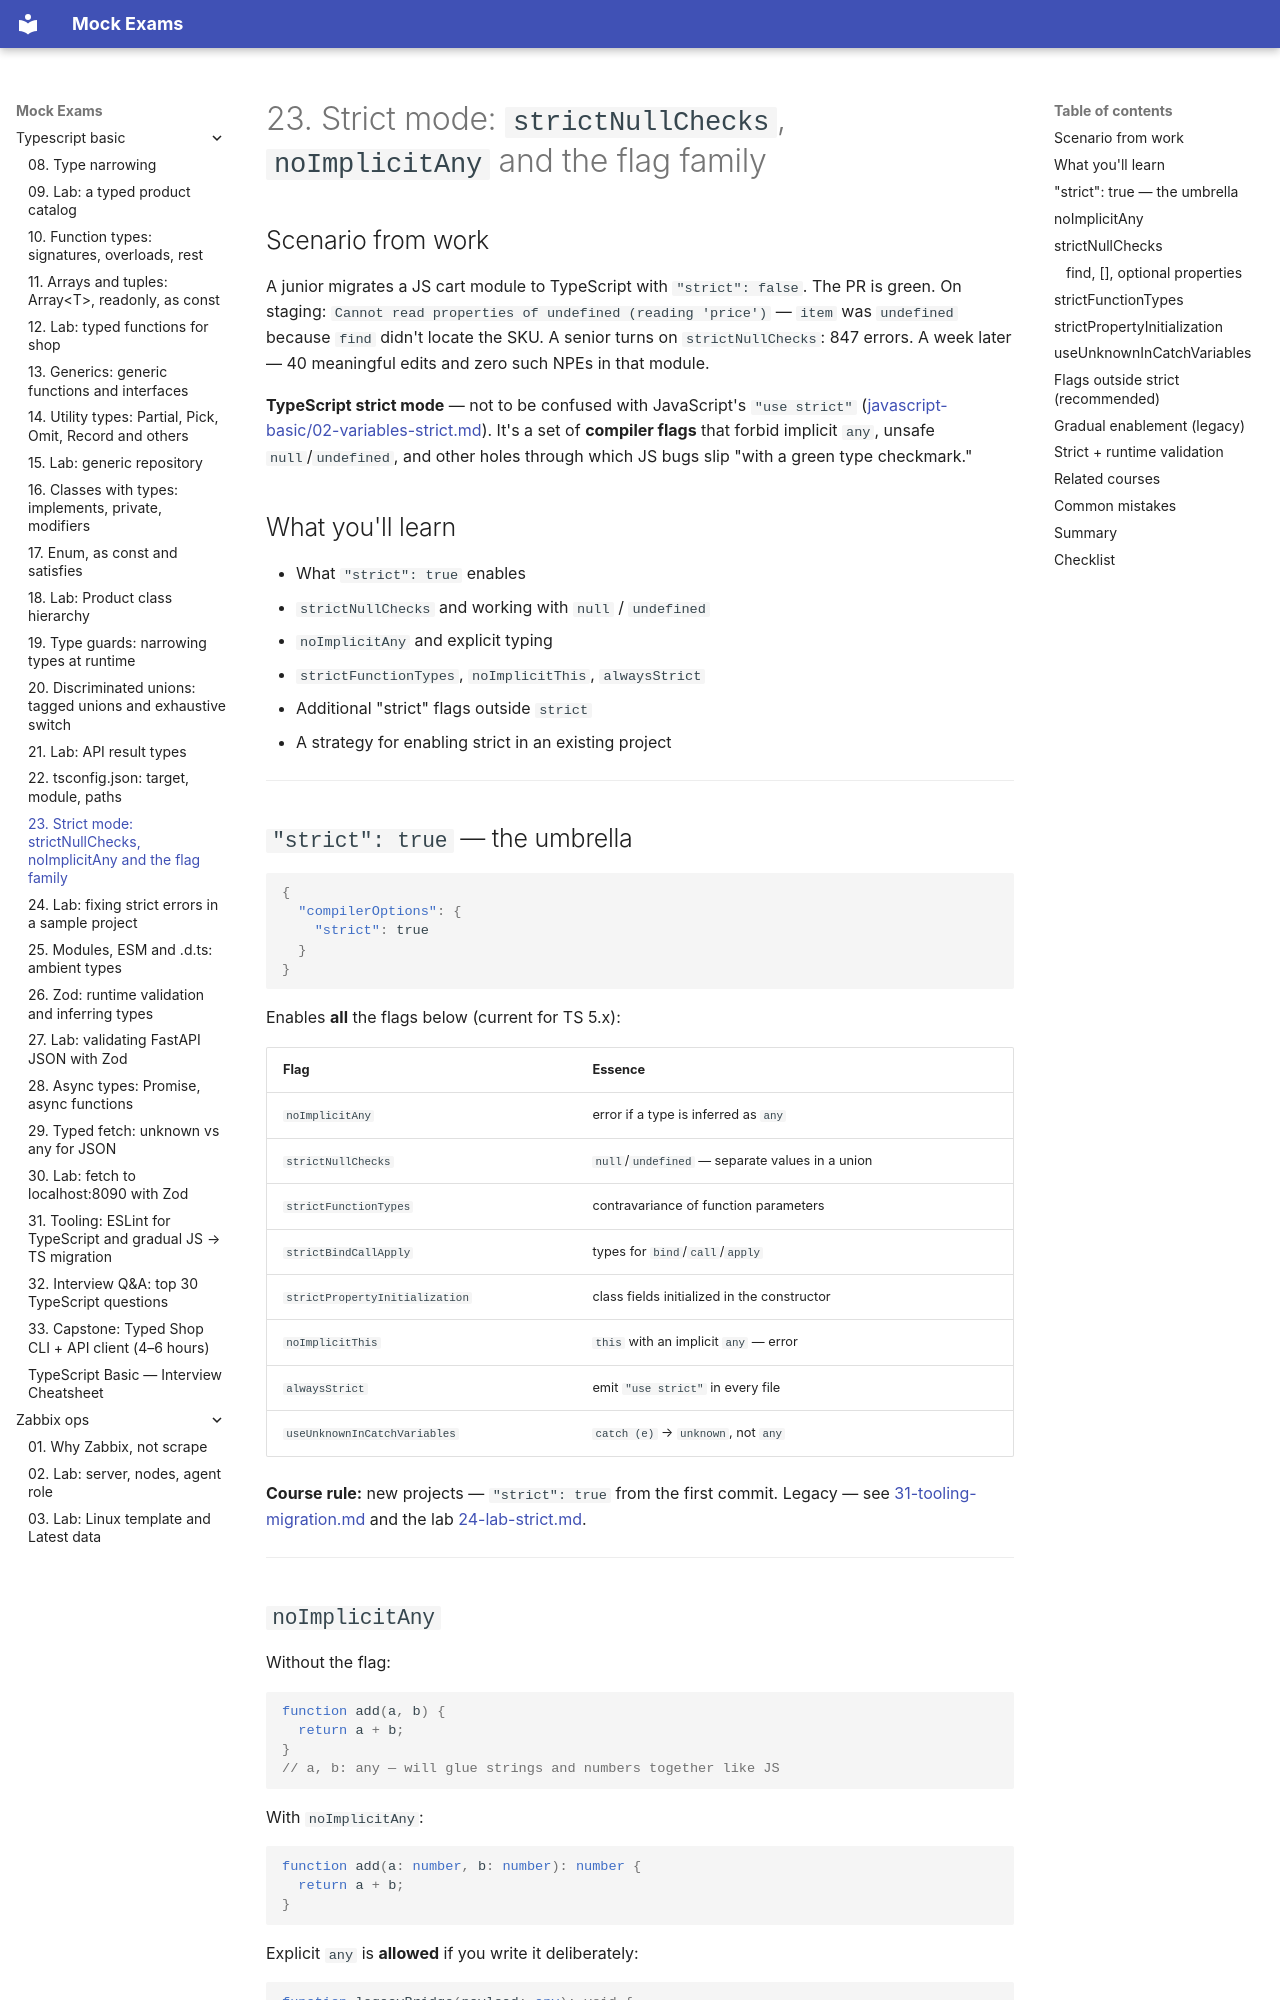

repository: FedorArbuzov/mock-exams · page: typescript-basic/23-strict-mode/index.html · generator: mkdocs

# 23. Strict mode: `strictNullChecks`, `noImplicitAny` and the flag family

## Scenario from work

A junior migrates a JS cart module to TypeScript with `"strict": false`. The PR is green. On staging: `Cannot read properties of undefined (reading 'price')` — `item` was `undefined` because `find` didn't locate the SKU. A senior turns on `strictNullChecks`: 847 errors. A week later — 40 meaningful edits and zero such NPEs in that module.

**TypeScript strict mode** — not to be confused with JavaScript's `"use strict"` ([javascript-basic/02-variables-strict.md](../javascript-basic/02-variables-strict.md)). It's a set of **compiler flags** that forbid implicit `any`, unsafe `null`/`undefined`, and other holes through which JS bugs slip "with a green type checkmark."

## What you'll learn

- What `"strict": true` enables
- `strictNullChecks` and working with `null` / `undefined`
- `noImplicitAny` and explicit typing
- `strictFunctionTypes`, `noImplicitThis`, `alwaysStrict`
- Additional "strict" flags outside `strict`
- A strategy for enabling strict in an existing project

---

## `"strict": true` — the umbrella

```json
{
  "compilerOptions": {
    "strict": true
  }
}
```

Enables **all** the flags below (current for TS 5.x):

| Flag | Essence |
|------|------|
| `noImplicitAny` | error if a type is inferred as `any` |
| `strictNullChecks` | `null`/`undefined` — separate values in a union |
| `strictFunctionTypes` | contravariance of function parameters |
| `strictBindCallApply` | types for `bind`/`call`/`apply` |
| `strictPropertyInitialization` | class fields initialized in the constructor |
| `noImplicitThis` | `this` with an implicit `any` — error |
| `alwaysStrict` | emit `"use strict"` in every file |
| `useUnknownInCatchVariables` | `catch (e)` → `unknown`, not `any` |

**Course rule:** new projects — `"strict": true` from the first commit. Legacy — see [31-tooling-migration.md](31-tooling-migration.md) and the lab [24-lab-strict.md](24-lab-strict.md).

---
